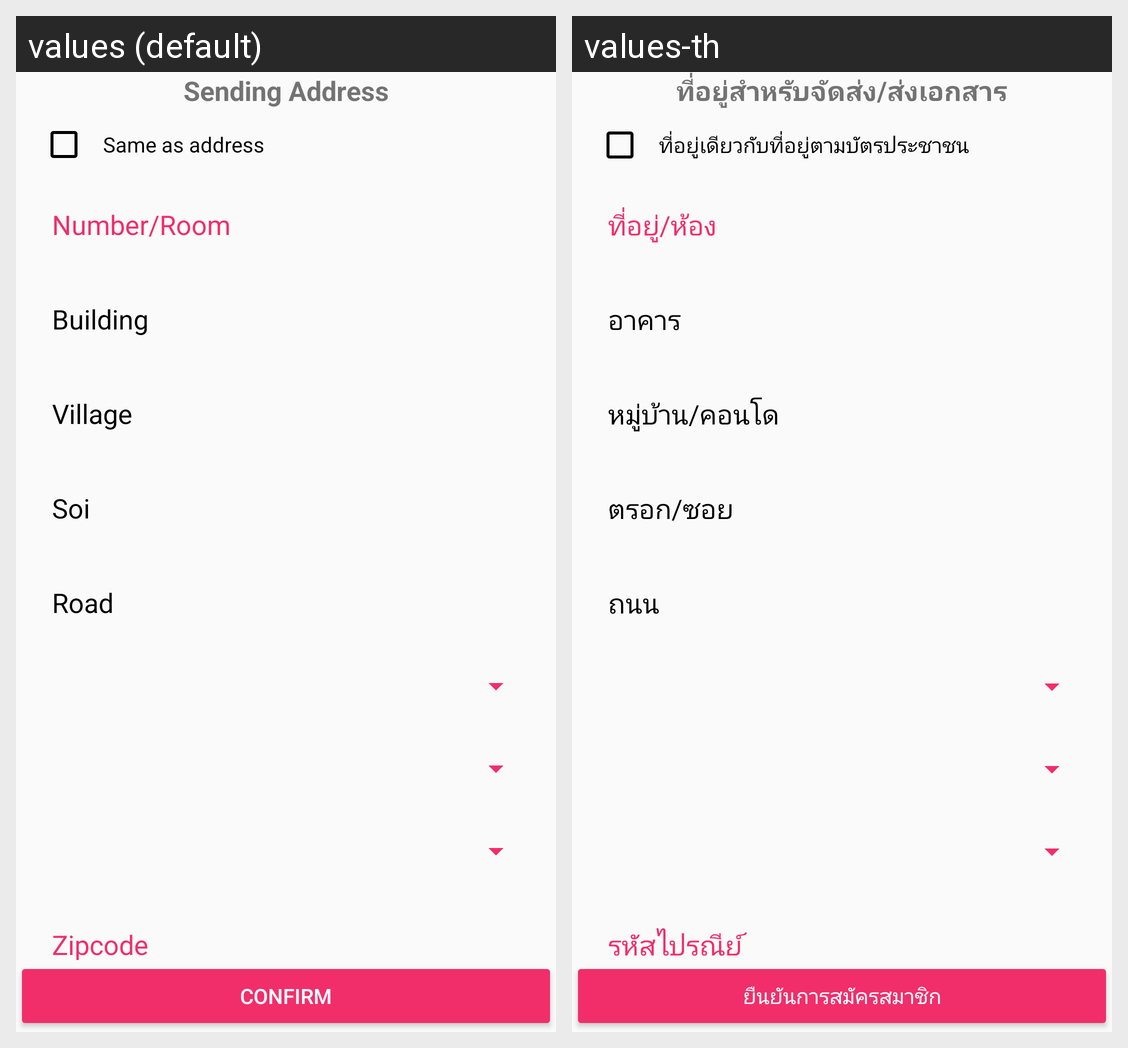

For this localized Android screen grid, give each drawn string resource with its value in every locale shown.
Android screen res/layout/fragment_register_sending_address.xml rendered under 2 locales, left to right: values (default), values-th. Device: Nexus 5 (rendered at 1080×1920; each locale shown at half size, 540×960, under a caption strip naming it); theme AppTheme.
Strings drawn on this screen, with the default value and each locale's value (text and hints the layout hard-codes, and strings that could not be matched under every locale, appear in the picture but are not listed):

register_sending_address
  values: Sending Address
  values-th: ที่อยู่สำหรับจัดส่ง/ส่งเอกสาร

register_same_address
  values: Same as address
  values-th: ที่อยู่เดียวกับที่อยู่ตามบัตรประชาชน

button_confirm
  values: Confirm
  values-th: ยืนยันการสมัครสมาชิก
